pico-8 play session: mixed d-pad (fixed 12-tick cycle), after a click and taps of 🅾, ❎, 🅾+❎, 🅾 in the second before t = 0

[t = 1 s] mixed d-pad (1.2s cycle ×~1): → ← ↑ ↓ + 🅾/❎ taps, ~1s
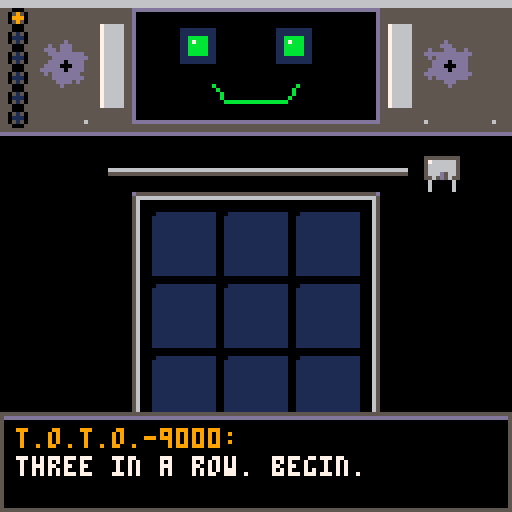
[t = 2 s] mixed d-pad (1.2s cycle ×~1): → ← ↑ ↓ + 🅾/❎ taps, ~2s
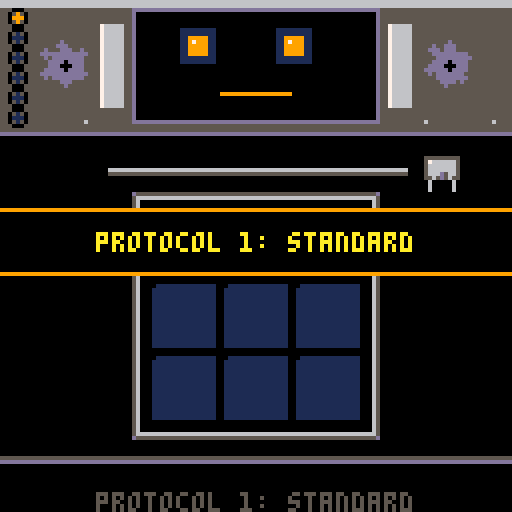
[t = 4 s] mixed d-pad (1.2s cycle ×~3): → ← ↑ ↓ + 🅾/❎ taps, ~4s
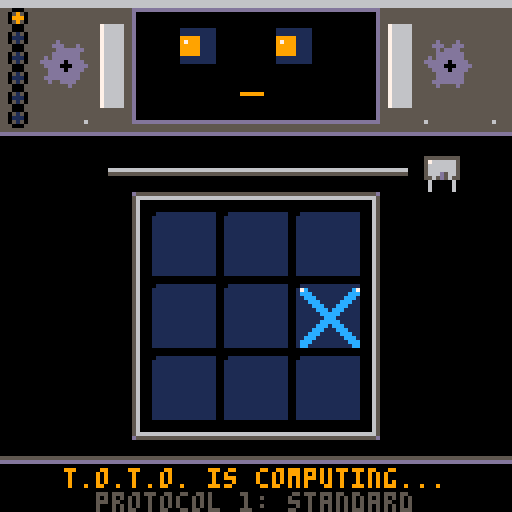
[t = 6 s] mixed d-pad (1.2s cycle ×~5): → ← ↑ ↓ + 🅾/❎ taps, ~6s
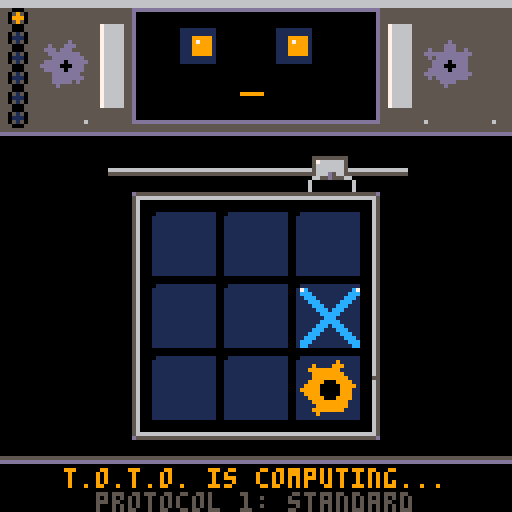
[t = 8 s] mixed d-pad (1.2s cycle ×~6): → ← ↑ ↓ + 🅾/❎ taps, ~8s
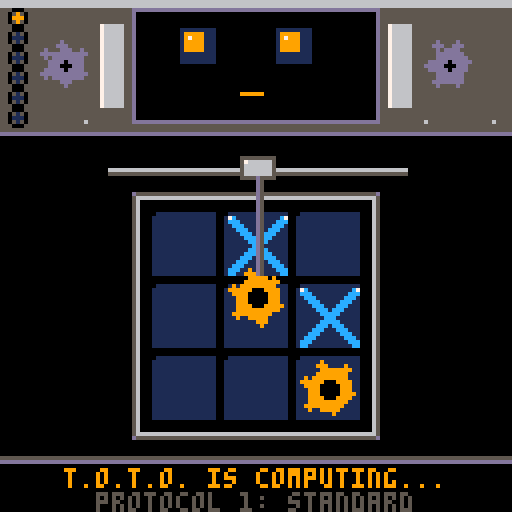

pico-8 cartridge
version 43
__lua__
--out of hand
--a tic-tac-toe boss fight
--by caterpillar games

--==helpers==--
function lerp(a,b,t) return a+(b-a)*t end

function printc(s,x,y,c,oc)
 local px=x-#s*2
 if oc then
  for i=0,7 do
   print(s,px+cos(i/8),y+sin(i/8),oc)
  end
 end
 print(s,px,y,c)
end

function printbig(s,x,y,c,oc)
 local t="\^w\^t"..s
 local px=x-#s*4
 if oc then
  print(t,px+1,y+1,oc)
  print(t,px-1,y+1,oc)
  print(t,px,y+2,oc)
 end
 print(t,px,y,c)
end

--particles
parts={}
function spark(x,y,num,c,pw)
 for i=1,num do
  add(parts,{x=x,y=y,
   dx=(rnd(2)-1)*pw,
   dy=(rnd(2)-1)*pw-.7,
   l=10+rnd(15),c=c,g=.14})
 end
end

function smoke(x,y,c)
 add(parts,{x=x,y=y,
  dx=rnd(.6)-.3,dy=-.4-rnd(.5),
  l=25+rnd(20),c=c or 5,g=0,
  r=1+rnd(2),sm=true})
end

function boom(x,y,big)
 shk+=big and 6 or 3
 spark(x,y,big and 30 or 12,10,big and 3 or 2)
 spark(x,y,big and 20 or 8,9,2)
 for i=1,big and 8 or 3 do
  smoke(x+rnd(10)-5,y+rnd(10)-5,big and 6 or 5)
 end
end

function upd_parts()
 for p in all(parts) do
  p.x+=p.dx
  p.y+=p.dy
  p.dy+=p.g
  p.l-=1
  if p.l<=0 then del(parts,p) end
 end
end

function drw_parts()
 for p in all(parts) do
  if p.sm then
   local c=p.l>15 and p.c or (p.l>7 and 13 or 1)
   circfill(p.x,p.y,p.r*min(1,p.l/12),c)
  else
   local c=p.l>8 and p.c or 5
   pset(p.x,p.y,c)
  end
 end
end

--coroutine helpers
function wait(nf)
 for i=1,nf do yield() end
end

function anybtn()
 return btnp(4) or btnp(5) or mclk
end

function waitbtn()
 repeat yield() until anybtn()
end

--==globals==--
shk=0
gt=0 --global time
state="title"
msg=""
taunt=""
tauntt=0
round=1
mood="idle"
flash=0
winline=nil
mousemode=false
mclk=false
pmb=false
lmx,lmy=0,0

--claw
cl={x=100,y=24,open=.3,hold=false,arm=8}

taunts_block={"denied.","calculated.","i saw that.","no."}
taunts_win={"as computed.","inferior.","trivial."}

rounds={
 {n=3,k=3,sk=.45,mf=false,
  name="protocol 1: standard",
  intro={"greetings, human.",
   "i am t.o.t.o.-9000.",
   "the tic-tac-toe optimized\ntactical operator.",
   "we play. i win.\nit is inevitable.",
   "three in a row. begin."}},
 {n=4,k=3,sk=.68,mf=true,op=2,
  name="protocol 2: expansion",
  intro={"...recalculating.",
   "that round was corrupted.\nit did not count.",
   "installing expansion module.",
   "a bigger board.\nand i move first now.",
   "this is fair. i checked."}},
 {n=4,k=3,sk=.78,dk=4,mf=true,op=2,
  name="protocol 3: corrosion",
  intro={"unacceptable!!",
   "engaging corrosion protocol.",
   "pieces now rust away.\nonly your 4 newest survive.",
   "your squishy memory will\nfail you, human."}},
 {n=4,k=3,sk=.75,be=true,mf=true,op=2,
  name="protocol 4: conveyor",
  intro={"error. error.",
   "you cheated. somehow.",
   "activating factory floor.",
   "the conveyor shifts a row\nevery 2 turns. watch for ➡️.",
   "let us see you plan now."}},
 {n=5,k=4,sk=.82,gr=true,mf=true,
  name="protocol 5: gravity",
  intro={"my circuits... burn...",
   "installing gravity engine!",
   "pieces drop from above.\nfour in a row wins.",
   "i was built for this, human.",
   "you were built of meat."}},
 {n=5,k=4,sk=.85,gr=true,be=true,dk=6,mf=true,
  name="protocol 6: overdrive",
  intro={"warning: rage levels\nexceeding safe limits.",
   "all modules engaged.\ngravity. conveyor. rust.",
   "maximum overdrive!!",
   "this is getting...\nout of hand."}},
}

--==board==--
function setboard(rd)
 n=rd.n
 k=rd.k
 skill=rd.sk
 grav=rd.gr
 belt=rd.be
 dk=rd.dk
 cs=n==3 and 18 or (n==4 and 15 or 12)
 bw=cs*n
 bx=64-flr(bw/2)
 by=n==3 and 52 or 50
 brd={}
 for y=1,n do brd[y]={} end
 plc=0
 pt=0
 turn=0
 beltrow=1
 mmv=0
 winline=nil
 cx=flr((n+1)/2)
 cy=cx
 cl.x=110
 cl.y=by-10
 cl.hold=false
 cl.open=.3
end

function cellpos(x,y)
 return bx+(x-1)*cs,by+(y-1)*cs
end

function cellmid(x,y)
 local px,py=cellpos(x,y)
 return px+cs/2,py+cs/2
end

function count(o)
 local c=0
 for y=1,n do for x=1,n do
  local p=brd[y][x]
  if p and p.o==o then c+=1 end
 end end
 return c
end

function oldest(o)
 local old=nil
 for y=1,n do for x=1,n do
  local p=brd[y][x]
  if p and p.o==o and (not old or p.t<old.p.t) then
   old={p=p,x=x,y=y}
  end
 end end
 return old
end

--==drawing==--
function drawgear(x,y,r,c,spd)
 local a=gt*spd
 for i=0,5 do
  local an=a+i/6
  circfill(x+cos(an)*(r-1),y+sin(an)*(r-1),max(1,flr(r/4)),c)
 end
 circfill(x,y,max(1,r-2),c)
 circfill(x,y,max(1,flr(r*.3)),0)
end

function drawx(x,y,r,c,hc)
 for i=0,1 do
  line(x-r+i,y-r,x+r,y+r-i,c)
  line(x-r,y-r+i,x+r-i,y+r,c)
  line(x-r+i,y+r,x+r,y-r+i,c)
  line(x-r,y+r-i,x+r-i,y-r,c)
 end
 pset(x-r,y-r,hc)
 pset(x+r,y-r,hc)
end

function drawpiece(p,px,py,x,y)
 local r=flr(cs/2)-2
 if p.pop<1 then r=max(1,flr(r*p.pop*1.2)) end
 local mx,my=px+p.xo,py+p.yo
 local rusty=false
 if ((warn and warn.p==p) or (warn2 and warn2.p==p)) and gt%.4>.2 then
  rusty=true
 end
 if p.o==1 then
  drawx(mx,my,r,rusty and 4 or 12,rusty and 4 or 7)
 else
  drawgear(mx,my,r,rusty and 4 or 9,.05)
 end
end

function drawboard()
 --frame
 rect(bx-4,by-4,bx+bw+3,by+bw+3,5)
 rect(bx-3,by-3,bx+bw+2,by+bw+2,6)
 for i=0,1 do for j=0,1 do
  pset(bx-4+i*(bw+7),by-4+j*(bw+7),13)
 end end
 --cells
 for y=1,n do for x=1,n do
  local px,py=cellpos(x,y)
  rectfill(px+1,py+1,px+cs-2,py+cs-2,1)
  pset(px+1,py+1,0)
 end end
 --belt telegraph
 if belt then
  local dir=beltrow%2==1 and 1 or -1
  local ay=by+(beltrow-1)*cs+flr(cs/2)
  local c=gt%.5>.25 and 10 or 9
  for s=-1,1,2 do
   local ax=64+s*(bw/2+8)
   line(ax-2*dir,ay-2,ax+dir,ay,c)
   line(ax+dir,ay,ax-2*dir,ay+2,c)
  end
  drawgear(bx-8,by+bw+2,3,5,.1)
  drawgear(bx+bw+7,by+bw+2,3,5,-.1)
 end
 --gravity guide
 if grav and state=="play" and turn==1 then
  local px=bx+(cx-1)*cs
  rectfill(px+1,by-2,px+cs-2,by-1,gt%.4>.2 and 10 or 9)
 end
 --pieces
 for y=1,n do for x=1,n do
  local p=brd[y][x]
  if p then
   local mx,my=cellmid(x,y)
   drawpiece(p,mx,my,x,y)
  end
 end end
 --cursor
 if state=="play" and turn==1 then
  local px,py=cellpos(cx,cy)
  local c=gt%.4>.2 and 7 or 10
  rect(px,py,px+cs-1,py+cs-1,c)
 end
 --win line
 if winline then
  local x1,y1=cellmid(winline.x1,winline.y1)
  local x2,y2=cellmid(winline.x2,winline.y2)
  local c=winline.o==1 and (gt%.3>.15 and 7 or 12) or (gt%.3>.15 and 8 or 9)
  for i=-1,1 do
   line(x1,y1+i,x2,y2+i,c)
   line(x1+i,y1,x2+i,y2,c)
  end
 end
end

function drawclaw()
 local raily=by-10
 line(bx-10,raily,bx+bw+10,raily,6)
 line(bx-10,raily+1,bx+bw+10,raily+1,5)
 --trolley
 rectfill(cl.x-4,raily-3,cl.x+4,raily+2,6)
 rect(cl.x-4,raily-3,cl.x+4,raily+2,5)
 pset(cl.x-3,raily-2,7)
 --arm
 line(cl.x,raily+2,cl.x,cl.y,13)
 line(cl.x+1,raily+2,cl.x+1,cl.y,5)
 --prongs
 local o=2+cl.open*3
 line(cl.x,cl.y,cl.x-o,cl.y+3,6)
 line(cl.x-o,cl.y+3,cl.x-o,cl.y+5,6)
 line(cl.x+1,cl.y,cl.x+1+o,cl.y+3,6)
 line(cl.x+1+o,cl.y+3,cl.x+1+o,cl.y+5,6)
 if cl.hold then
  drawgear(cl.x,cl.y+5,flr(cs/2)-2,9,.05)
 end
end

function drawface(broken)
 --chassis
 rectfill(0,0,127,34,5)
 line(0,34,127,34,0)
 line(0,33,127,33,13)
 rectfill(0,0,127,1,6)
 --rivets
 for i=0,7 do
  pset(4+i*17,30,6)
 end
 --side gears+pipes
 local spd=.02+round*.008
 drawgear(16,16,6,13,spd)
 drawgear(112,16,6,13,-spd*1.3)
 rectfill(25,6,30,26,6)
 rectfill(97,6,102,26,6)
 line(25,6,25,26,7)
 line(97,6,97,26,7)
 --face screen
 rectfill(34,3,93,29,0)
 rect(33,2,94,30,13)
 --eyes
 local ex,ey=0,0
 if state=="play" then
  ex=mid(-2,(cx-(n+1)/2),2)
  ey=mid(-1,(cy-(n+1)/2),1)
 end
 local ec=broken and 5 or (mood=="angry" and 8 or (mood=="happy" and 11 or 9))
 for s=0,1 do
  local eyx=49+s*24
  if broken and s==0 then
   line(eyx-3,8,eyx+3,14,5)
   line(eyx+3,8,eyx-3,14,5)
  else
   rectfill(eyx-4,7,eyx+4,15,1)
   if mood=="think" then
    ex=cos(gt*.7)*2
    ey=sin(gt*.7)
   end
   rectfill(eyx-2+ex,9+ey,eyx+2+ex,13+ey,ec)
   pset(eyx-1+ex,10+ey,7)
  end
 end
 --mouth
 local my=23
 if broken then
  line(53,my+2,58,my-1,5)
  line(58,my-1,63,my+2,5)
  line(63,my+2,68,my,5)
  line(68,my,74,my+2,5)
 elseif mood=="angry" then
  for i=0,4 do
   line(53+i*4,my+(i%2)*3,57+i*4,my+((i+1)%2)*3,8)
  end
 elseif mood=="happy" then
  line(53,my-2,56,my+2,11)
  line(56,my+2,71,my+2,11)
  line(71,my+2,74,my-2,11)
 elseif mood=="think" then
  local w=2+sin(gt*2)*2
  line(60,my,60+w+4,my,9)
 else
  line(55,my,72,my,9)
 end
 --damage
 if round>=3 and not broken then
  line(36,5,42,11,1)
  line(88,26,92,22,1)
 end
 if round>=4 and gt%.3<.1 then
  smoke(28,5)
 end
 if round>=5 and rnd()<.06 then
  spark(100,26,3,10,1)
 end
 if round>=6 and gt%.2<.1 then
  smoke(100,3,6)
 end
 --round leds
 for i=1,6 do
  local c=1
  if i<round then c=11 end
  if i==round then c=gt%.5>.25 and 10 or 9 end
  circfill(4,4+(i-1)*5,1,c)
  circ(4,4+(i-1)*5,2,0)
 end
end

function drawpanel()
 rectfill(0,114,127,127,0)
 line(0,114,127,114,5)
 line(0,115,127,115,13)
 if state=="play" then
  printc(msg,64,117,turn==1 and 7 or 9)
  if tauntt>0 then
   printc(taunt,64,123,8)
  elseif rounds[round] then
   printc(rounds[round].name,64,123,5)
  end
 end
end

function drawcursor()
 if mousemode then
  local x,y=stat(32),stat(33)
  line(x,y,x+3,y+3,0)
  line(x,y,x,y+4,0)
  line(x,y,x+4,y,0)
  line(x+1,y+1,x+3,y+2,7)
  line(x+1,y+1,x+2,y+3,7)
 end
end

--==logic==--
dirs={{1,0},{0,1},{1,1},{1,-1}}

function inb(x,y)
 return x>=1 and x<=n and y>=1 and y<=n
end

function checkwin(o)
 for y=1,n do for x=1,n do
  for d in all(dirs) do
   local good=true
   for i=0,k-1 do
    local xx,yy=x+d[1]*i,y+d[2]*i
    local c=inb(xx,yy) and brd[yy][xx] or nil
    if not c or c.o~=o then
     good=false
     break
    end
   end
   if good then
    return {x1=x,y1=y,
     x2=x+d[1]*(k-1),
     y2=y+d[2]*(k-1),o=o}
   end
  end
 end end
end

function dropy(x)
 for y=n,1,-1 do
  if not brd[y][x] then return y end
 end
end

function legal()
 local l={}
 for x=1,n do
  if grav then
   local y=dropy(x)
   if y then add(l,{x=x,y=y}) end
  else
   for y=1,n do
    if not brd[y][x] then
     add(l,{x=x,y=y})
    end
   end
  end
 end
 return l
end

function winat(x,y,o)
 brd[y][x]={o=o}
 local w=checkwin(o)
 brd[y][x]=nil
 return w
end

function score(x,y)
 local s=0
 for d in all(dirs) do
  for off=1-k,0 do
   local own,opp,ok=0,0,true
   for i=0,k-1 do
    local xx,yy=x+d[1]*(off+i),y+d[2]*(off+i)
    if xx==x and yy==y then
     --the move itself
    elseif not inb(xx,yy) then
     ok=false
     break
    else
     local c=brd[yy][xx]
     if c then
      if c.o==2 then own+=1 else opp+=1 end
     end
    end
   end
   if ok then
    if opp==0 then s+=own*own*3+1 end
    if own==0 then s+=opp*opp*2 end
   end
  end
 end
 s+=3-(abs(x-(n+1)/2)+abs(y-(n+1)/2))*.6
 return s
end

function ai_move()
 local l=legal()
 local sk=skill
 if plc>40 then sk=.3 end --overheat safety
 if rnd()<sk then
  for m in all(l) do
   if winat(m.x,m.y,2) then
    m.won=true
    return m
   end
  end
 end
 if rnd()<sk then
  for m in all(l) do
   if winat(m.x,m.y,1) then
    m.blocked=true
    return m
   end
  end
 end
 local best,bs=l[1],-999
 for m in all(l) do
  local s=score(m.x,m.y)+rnd(2)+(1-sk)*rnd(9)
  if s>bs then
   bs=s
   best=m
  end
 end
 return best
end

function place(x,y,o,silent)
 pt+=1
 local p={o=o,t=pt,pop=0,xo=0,yo=0,vy=0}
 brd[y][x]=p
 if grav then
  p.yo=-(by+(y-1)*cs)+by-14
  p.vy=1
  p.pop=1
 end
 if not silent then
  sfx(o==1 and 0 or 2)
 end
 return p
end

function decay(o)
 if not dk then return end
 if count(o)>dk then
  local old=oldest(o)
  brd[old.y][old.x]=nil
  local mx,my=cellmid(old.x,old.y)
  spark(mx,my,10,4,1.5)
  smoke(mx,my)
  sfx(3)
 end
end

function updwarn()
 warn=nil
 warn2=nil
 if dk and state=="play" then
  if count(1)>=dk then
   local o=oldest(1)
   if o then warn=o end
  end
  if count(2)>=dk then
   warn2=oldest(2)
  end
 end
end

function settle()
 for x=1,n do
  local stk={}
  for y=n,1,-1 do
   local c=brd[y][x]
   if c then
    add(stk,{p=c,oy=y})
    brd[y][x]=nil
   end
  end
  for i,e in ipairs(stk) do
   local ny=n-i+1
   brd[ny][x]=e.p
   if ny~=e.oy then
    e.p.yo+=(e.oy-ny)*cs
    e.p.vy=0
   end
  end
 end
end

function do_belt()
 msg="conveyor engaged!"
 sfx(4)
 shk+=2
 local r=beltrow
 local dir=r%2==1 and 1 or -1
 local row=brd[r]
 local new={}
 for x=1,n do
  new[(x-1+dir)%n+1]=row[x]
 end
 brd[r]=new
 for x=1,n do
  if new[x] then
   new[x].xo=-dir*cs
  end
 end
 wait_pieces()
 if grav then
  settle()
  wait_pieces()
 end
 beltrow=beltrow%n+1
end

function upd_pieces()
 if not brd then return end
 for y=1,n do for x=1,n do
  local p=brd[y][x]
  if p then
   p.pop=min(1,p.pop+.13)
   if p.xo~=0 then
    local s=sgn(p.xo)
    p.xo-=s*3
    if sgn(p.xo)~=s then p.xo=0 end
   end
   if p.yo<0 then
    p.vy+=1.1
    p.yo+=p.vy
    if p.yo>=0 then
     p.yo=0
     shk+=1
     local mx,my=cellmid(x,y)
     spark(mx,my+cs/2-2,4,p.o==1 and 12 or 9,1)
     sfx(2)
    end
   end
  end
 end end
end

function busy_pieces()
 for y=1,n do for x=1,n do
  local p=brd[y][x]
  if p and (p.yo~=0 or p.xo~=0 or p.pop<1) then
   return true
  end
 end end
 return false
end

function wait_pieces()
 repeat yield() until not busy_pieces()
end

function endcheck()
 local w1=checkwin(1)
 local w2=checkwin(2)
 if w1 then
  winline=w1
  return 1
 end
 if w2 then
  winline=w2
  return 2
 end
 if #legal()==0 then return 3 end
end

--==flow==--
function pick(t)
 return t[flr(rnd(#t))+1]
end

function saytaunt(t)
 taunt=pick(t)
 tauntt=50
end

function say(lines)
 local ps=state
 state="dialog"
 for l in all(lines) do
  dtxt=l
  local i=0
  while i<#l do
   i+=1
   if i%3==0 then sfx(7) end
   if anybtn() then i=#l end
   dlg=sub(l,1,i)
   yield()
  end
  dlg=l
  local t=0
  while t<80 and not anybtn() do
   t+=1
   yield()
  end
  yield()
 end
 dlg=nil
 state=ps
end

function drawdlg()
 if not dlg then return end
 rectfill(0,103,127,127,0)
 rect(0,103,127,127,5)
 line(1,104,126,104,13)
 print("t.o.t.o.-9000:",4,107,9)
 print(dlg,4,114,7)
 if #dlg==#dtxt and gt%.5>.25 then
  print("❎",118,121,6)
 end
end

function banner(s)
 bannertxt=s
 bannert=60
 sfx(10)
 wait(65)
end

function drawbanner()
 if not bannert or bannert<=0 then return end
 local y=60
 rectfill(0,y-8,127,y+8,0)
 line(0,y-8,127,y-8,9)
 line(0,y+8,127,y+8,9)
 printc(bannertxt,64,y-2,bannert%10<5 and 10 or 9)
end

--==turns==--
function player_turn()
 msg=grav and "⬅️➡️ pick a column ❎ drop" or "your move, human"
 if grav then cy=1 end
 while true do
  yield()
  if skipflag then return end
  if btnp(0) then cx=cx>1 and cx-1 or n end
  if btnp(1) then cx=cx<n and cx+1 or 1 end
  if not grav then
   if btnp(2) then cy=cy>1 and cy-1 or n end
   if btnp(3) then cy=cy<n and cy+1 or 1 end
  end
  if btnp(4) or btnp(5) or (mclk and lmy>=by-2 and lmy<by+bw+2) then
   local ty=grav and dropy(cx) or cy
   if ty and not brd[ty][cx] then
    place(cx,ty,1)
    wait_pieces()
    decay(1)
    return
   else
    sfx(8)
    if rnd()<.4 then
     saytaunt({"occupied, human.","you cannot go there.","defective input."})
    end
   end
  end
 end
end

function machine_turn()
 msg="t.o.t.o. is computing..."
 mood="think"
 wait(12+flr(rnd(18)))
 local m
 mmv+=1
 local op=rounds[round].op
 if op and mmv<=op then
  local l=legal()
  m=l[flr(rnd(#l))+1]
  if rnd()<.5 then
   saytaunt({"i toy with you.","a casual move.","behold my power."})
  end
 else
  m=ai_move()
  if m.blocked and rnd()<.6 then
   saytaunt(taunts_block)
  end
 end
 local tx=bx+(m.x-1)*cs+flr(cs/2)
 cl.hold=true
 cl.open=.3
 sfx(1)
 while abs(cl.x-tx)>2 do
  cl.x+=sgn(tx-cl.x)*2.5
  yield()
 end
 cl.x=tx
 wait(4)
 if grav then
  cl.open=1
  cl.hold=false
  place(m.x,m.y,2,true)
 else
  local ty=by+(m.y-1)*cs+flr(cs/2)-6
  while cl.y<ty do
   cl.y+=2.5
   yield()
  end
  cl.open=1
  cl.hold=false
  place(m.x,m.y,2)
  shk+=1.5
  local px,py=cellmid(m.x,m.y)
  spark(px,py,5,9,1)
  while cl.y>by-10 do
   cl.y-=3
   yield()
  end
  cl.y=by-10
 end
 wait_pieces()
 decay(2)
 wait(4)
 cl.open=.3
 mood="idle"
end

function play_round()
 state="play"
 turn=rounds[round].mf and 2 or 1
 while true do
  if turn==1 then
   player_turn()
  else
   machine_turn()
  end
  if skipflag then
   skipflag=false
   winline=nil
   return 1
  end
  plc+=1
  if plc==41 then
   saytaunt({"warning: overheating..."})
   smoke(64,20)
  end
  local w=endcheck()
  if not w and belt and plc%4==0 then
   wait(10)
   do_belt()
   w=endcheck()
  end
  if w then return w end
  turn=3-turn
 end
end

function linesparks()
 if not winline then return end
 for i=0,k-1 do
  local x=winline.x1+sgn(winline.x2-winline.x1)*i
  local y=winline.y1+sgn(winline.y2-winline.y1)*i
  local px,py=cellmid(x,y)
  spark(px,py,8,winline.o==1 and 12 or 8,1.5)
 end
end

--==main flow==--
function gameflow()
 title_scr()
 round=1
 while round<=6 do
  local rd=rounds[round]
  setboard(rd)
  state="play"
  mood=round==1 and "happy" or "angry"
  say(rd.intro)
  mood="idle"
  banner(rd.name)
  local w=play_round()
  msg=""
  if w==1 then
   mood="angry"
   sfx(5)
   linesparks()
   boom(64,20,false)
   banner("you win!")
   wait(20)
   round+=1
  elseif w==2 then
   mood="happy"
   sfx(6)
   banner("t.o.t.o. wins")
   wait(20)
   rd.sk=max(.4,rd.sk-.08)
   say({pick(taunts_win),"we go again. now."})
  else
   sfx(6)
   banner("stalemate")
   rd.sk=max(.4,rd.sk-.04)
   say({"a draw. how wasteful.","again."})
  end
 end
 ending()
end

function title_scr()
 state="title"
 music(0)
 waitbtn()
 sfx(9)
end

function drawtitle()
 cls(0)
 drawgear(64,38,26,1,.02)
 drawgear(10,110,14,1,-.015)
 drawgear(120,90,10,1,.025)
 printbig("out of",64,20,7,2)
 printbig("hand",64,36,10,4)
 printc("a tic-tac-toe boss fight",64,56,6)
 printc("vs t.o.t.o.-9000",64,66,9)
 drawx(44,82,3,12,7)
 printc("you",44,89,12)
 drawgear(84,82,4,9,.05)
 printc("it",84,89,9)
 if gt%.8>.3 then
  printc("press ❎ to challenge",64,102,10)
 end
 printc("arrows/mouse + ❎/click",64,114,5)
 printc("trijam ♥ mini jam",64,121,1)
end

function ending()
 state="play"
 mood="angry"
 msg=""
 say({"no. no no no.",
  "i cannot lose.\ni am a machine.",
  "machines do not\nmake mistakes.",
  "s-s-system f-f-failure",
  "c-c-cannot c-compute-e-e"})
 music(-1)
 state="boom"
 sfx(10)
 for i=1,100 do
  shk=min(7,i/12)
  if i%8==0 then
   boom(30+rnd(68),4+rnd(34),false)
   sfx(2)
  end
  if i%3==0 then smoke(34+rnd(60),6+rnd(26)) end
  yield()
 end
 flash=6
 sfx(11)
 boom(64,20,true)
 boom(40,15,true)
 boom(88,25,true)
 --the claw gets out of hand
 for i=1,40 do
  cl.y+=2+i*.15
  cl.x+=1
  cl.open=.5+sin(gt*2)*.5
  yield()
 end
 state="end"
 wait(30)
 repeat yield() until btnp(4) or btnp(5)
 run()
end

function drawend()
 cls(0)
 drawface(true)
 --fallen claw
 local gy=100
 line(30,gy,52,gy,5)
 rectfill(34,gy-6,42,gy-1,6)
 line(42,gy-4,48,gy-2,6)
 line(48,gy-2,52,gy-5,6)
 drawgear(58,gy-3,4,4,0)
 printbig("you win!",64,48,10,4)
 printc("t.o.t.o.-9000 has gotten",64,66,6)
 printc("...out of hand",64,74,9)
 printc("humanity: 1  machines: 0",64,88,12)
 if gt%.8>.3 then
  printc("❎ play again",64,108,7)
 end
 printc("thanks for playing!",64,120,5)
end

--==pico-8==--
function _init()
 poke(0x5f2d,1)
 menuitem(1,"skip protocol",function()
  skipflag=true
 end)
 main_co=cocreate(gameflow)
end

function _update()
 gt+=1/30
 shk*=.82
 if shk<.3 then shk=0 end
 if tauntt>0 then tauntt-=1 end
 if bannert and bannert>0 then bannert-=1 end
 --mouse
 local mx,my=stat(32),stat(33)
 local mb=stat(34)==1
 mclk=mb and not pmb
 pmb=mb
 if abs(mx-lmx)>1 or abs(my-lmy)>1 then
  mousemode=true
 end
 if btnp(0) or btnp(1) or btnp(2) or btnp(3) then
  mousemode=false
 end
 lmx=mx
 lmy=my
 if mousemode and state=="play" and turn==1 and brd then
  if mx>=bx and mx<bx+bw and my>=by-2 and my<by+bw+2 then
   cx=mid(1,flr((mx-bx)/cs)+1,n)
   cy=mid(1,flr((my-by)/cs)+1,n)
  end
 end
 if main_co and costatus(main_co)~="dead" then
  local ok,err=coresume(main_co)
  if not ok then
   msg=tostr(err)
   printh(tostr(err))
  end
 end
 upd_pieces()
 upd_parts()
 updwarn()
 if state=="end" and rnd()<.35 then
  add(parts,{x=rnd(128),y=-2,
   dx=rnd(1)-.5,dy=1+rnd(1),
   l=70,c=8+flr(rnd(4)),g=0})
 end
end

function _draw()
 if flash>0 then
  flash-=1
  cls(7)
  return
 end
 cls(0)
 camera(rnd(shk)-shk/2,rnd(shk)-shk/2)
 if state=="title" then
  drawtitle()
 elseif state=="end" then
  drawend()
 else
  drawface(false)
  drawboard()
  drawclaw()
  drawpanel()
  drawdlg()
  drawbanner()
 end
 drw_parts()
 camera()
 drawcursor()
end
__gfx__
00000000000000000000000000000000000000000000000000000000000000000000000000000000000000000000000000000000000000000000000000000000
00000000000000000000000000000000000000000000000000000000000000000000000000000000000000000000000000000000000000000000000000000000
